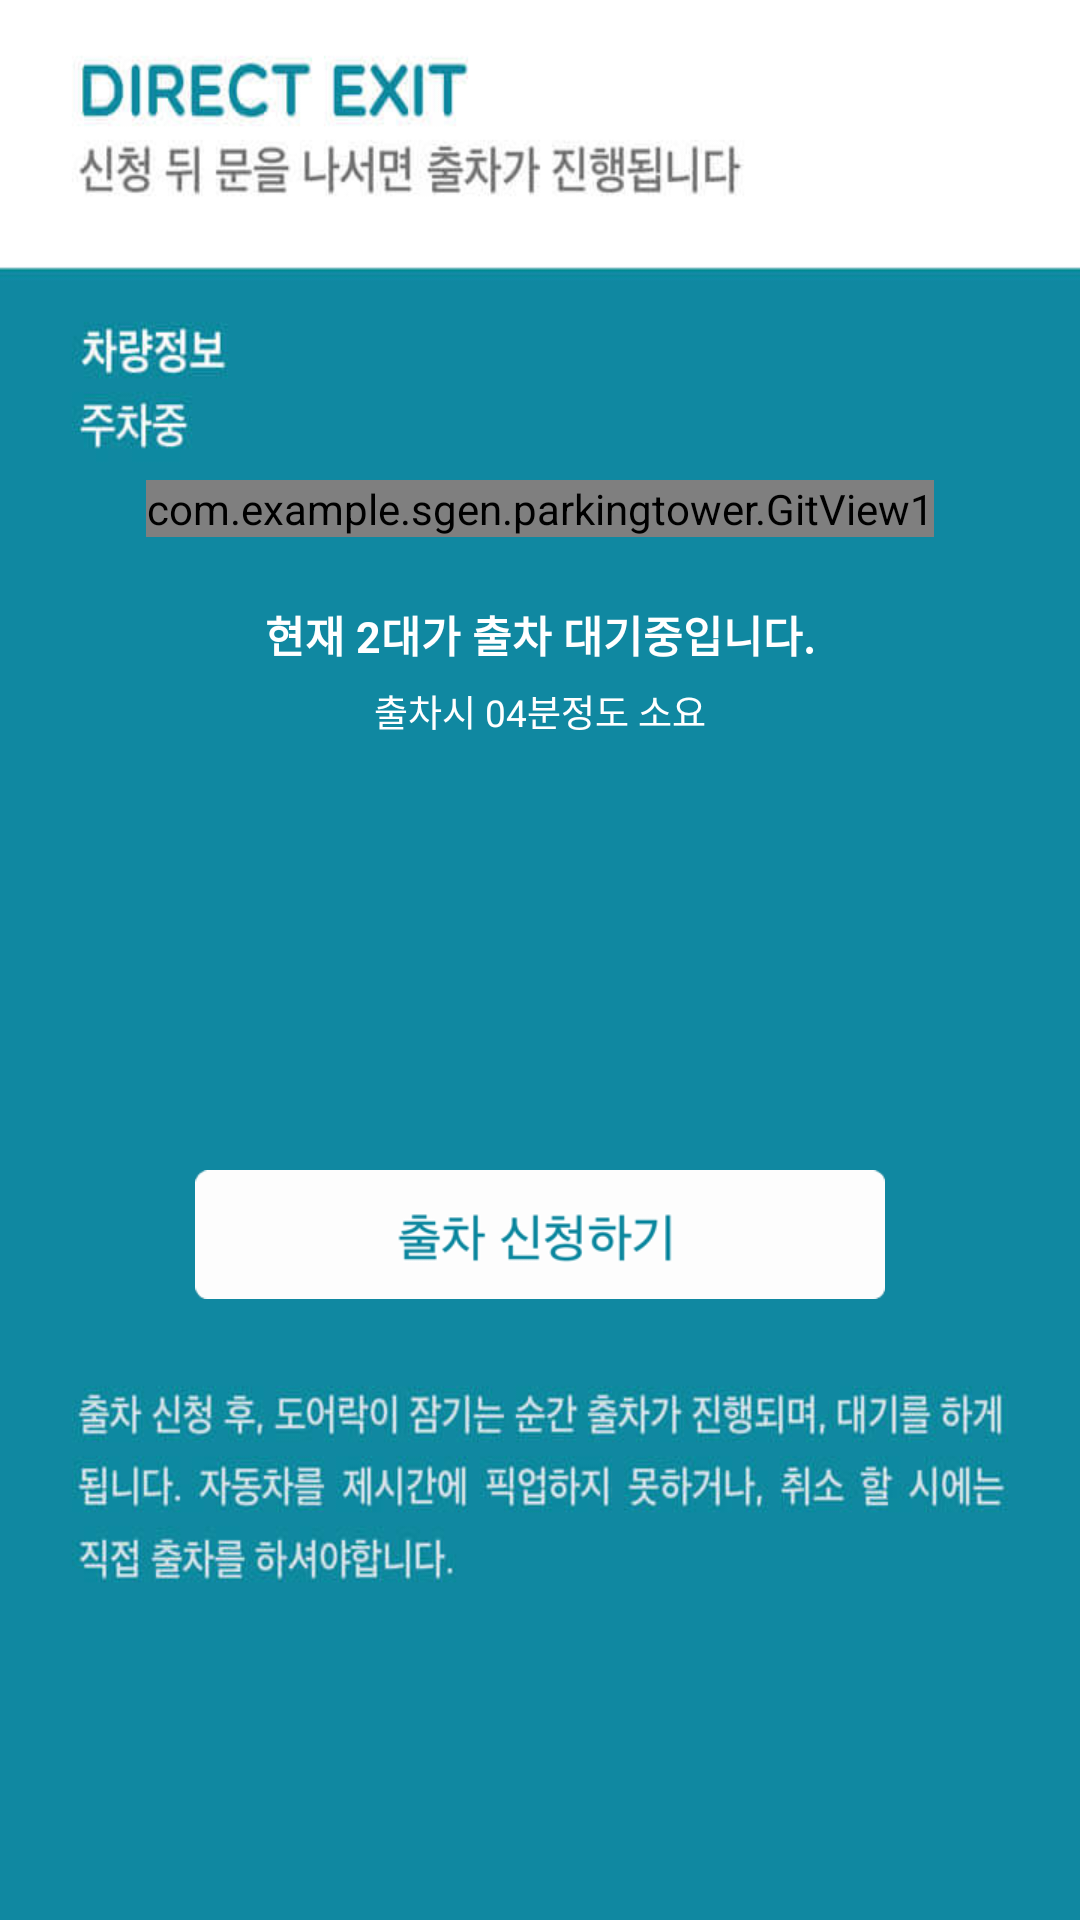

Reconstruct the res/layout file that produces this screen, plus the resources it refers to.
<!-- AndroidManifest.xml: activity theme AppTheme -->
<!-- res/layout/activity_direct.xml -->
<?xml version="1.0" encoding="utf-8"?>
<LinearLayout xmlns:android="http://schemas.android.com/apk/res/android"
    android:orientation="vertical" android:layout_width="match_parent"
    android:layout_height="match_parent"
    android:background="@drawable/guide_004_page">

    <com.example.sgen.parkingtower.GitView1
        android:id="@+id/gif_view_direct"
        android:layout_width="wrap_content"
        android:layout_height="wrap_content"
        android:layout_centerHorizontal="true"
        android:layout_marginTop="160dp"
        android:layout_gravity="center_horizontal" />

    <TextView
        android:id="@+id/parktxt1"
        android:layout_marginTop="22dp"
        android:gravity="center_horizontal"
        android:textStyle="bold"
        android:textColor="#fff"
        android:text="현재 2대가 출차 대기중입니다."
        android:layout_width="match_parent"
        android:textSize="7pt"
        android:layout_height="27dp"
        android:visibility="visible"/>
    <TextView
        android:id="@+id/parktxt2"
        android:gravity="center_horizontal"
        android:textColor="#fff"
        android:textSize="6pt"
        android:text="출차시 04분정도 소요"
        android:layout_width="match_parent"
        android:layout_height="30dp"
        android:visibility="visible"/>

    <Button
        android:layout_marginTop="132dp"
        android:id="@+id/requestbtn"
        android:layout_width="230dp"
        android:layout_height="43dp"
        android:layout_gravity="center"
        android:background="@drawable/guide_004_button"
        />

</LinearLayout>
<!-- resources referenced by this layout -->
<resources>
  <!-- drawable guide_004_button: png bitmap (drawable, 2364 bytes) -->
  <!-- drawable guide_004_page: jpg bitmap (drawable, 30674 bytes) -->
  <style name="AppTheme" parent="Theme.AppCompat.Light.DarkActionBar">
          <item name="colorPrimary">#273238</item>
          <item name="colorPrimaryDark">#273238</item>
          <item name="android:windowContentOverlay">@null</item>
          <item name="android:statusBarColor">#273238</item>
  
          
      </style>
</resources>
